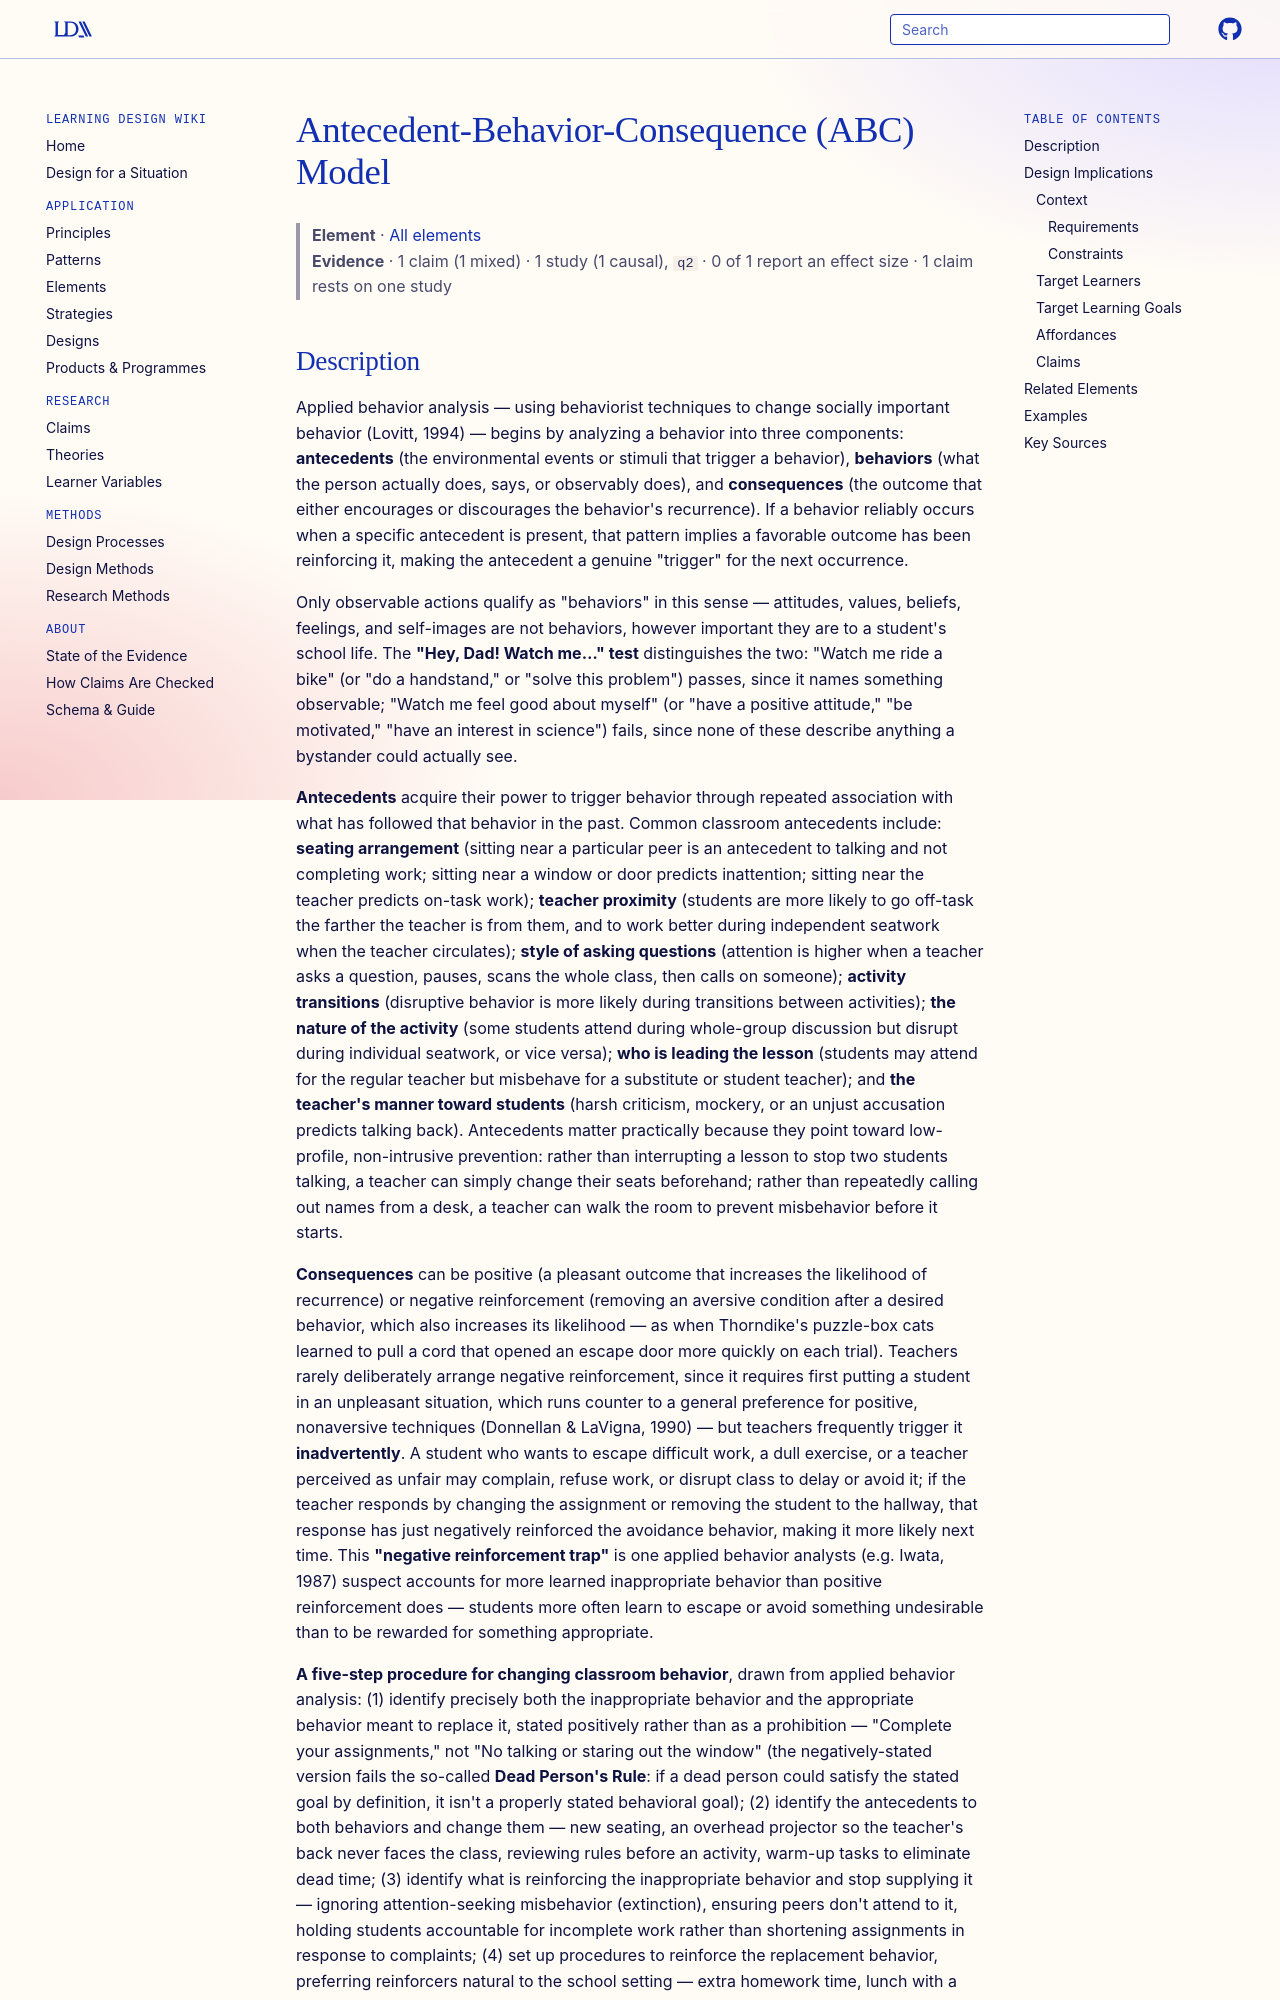

repository: Learning-Design-Alliance/learning-wiki · page: elements/antecedent-behavior-consequence-model/index.html · generator: mkdocs

---
type: element
id: antecedent-behavior-consequence-model
title: Antecedent-Behavior-Consequence (ABC) Model
description: The ABC model analyzes behavior as an environmental trigger (antecedent) producing an observable action (behavior) followed by an outcome that strengthens or weakens its recurrence (consequence) — the applied-behavior-analysis framework for identifying what is actually maintaining a classroom behavior before intervening.
canonical: true
status: review
generated:
  by: claude/unspecified
  at: 2026-08-29
---

# Antecedent-Behavior-Consequence (ABC) Model

> **Element** · [All elements](index.md)
> **Evidence** · 1 claim (1 mixed) · 1 study (1 causal), `q2` · 0 of 1 report an effect size · 1 claim rests on one study
